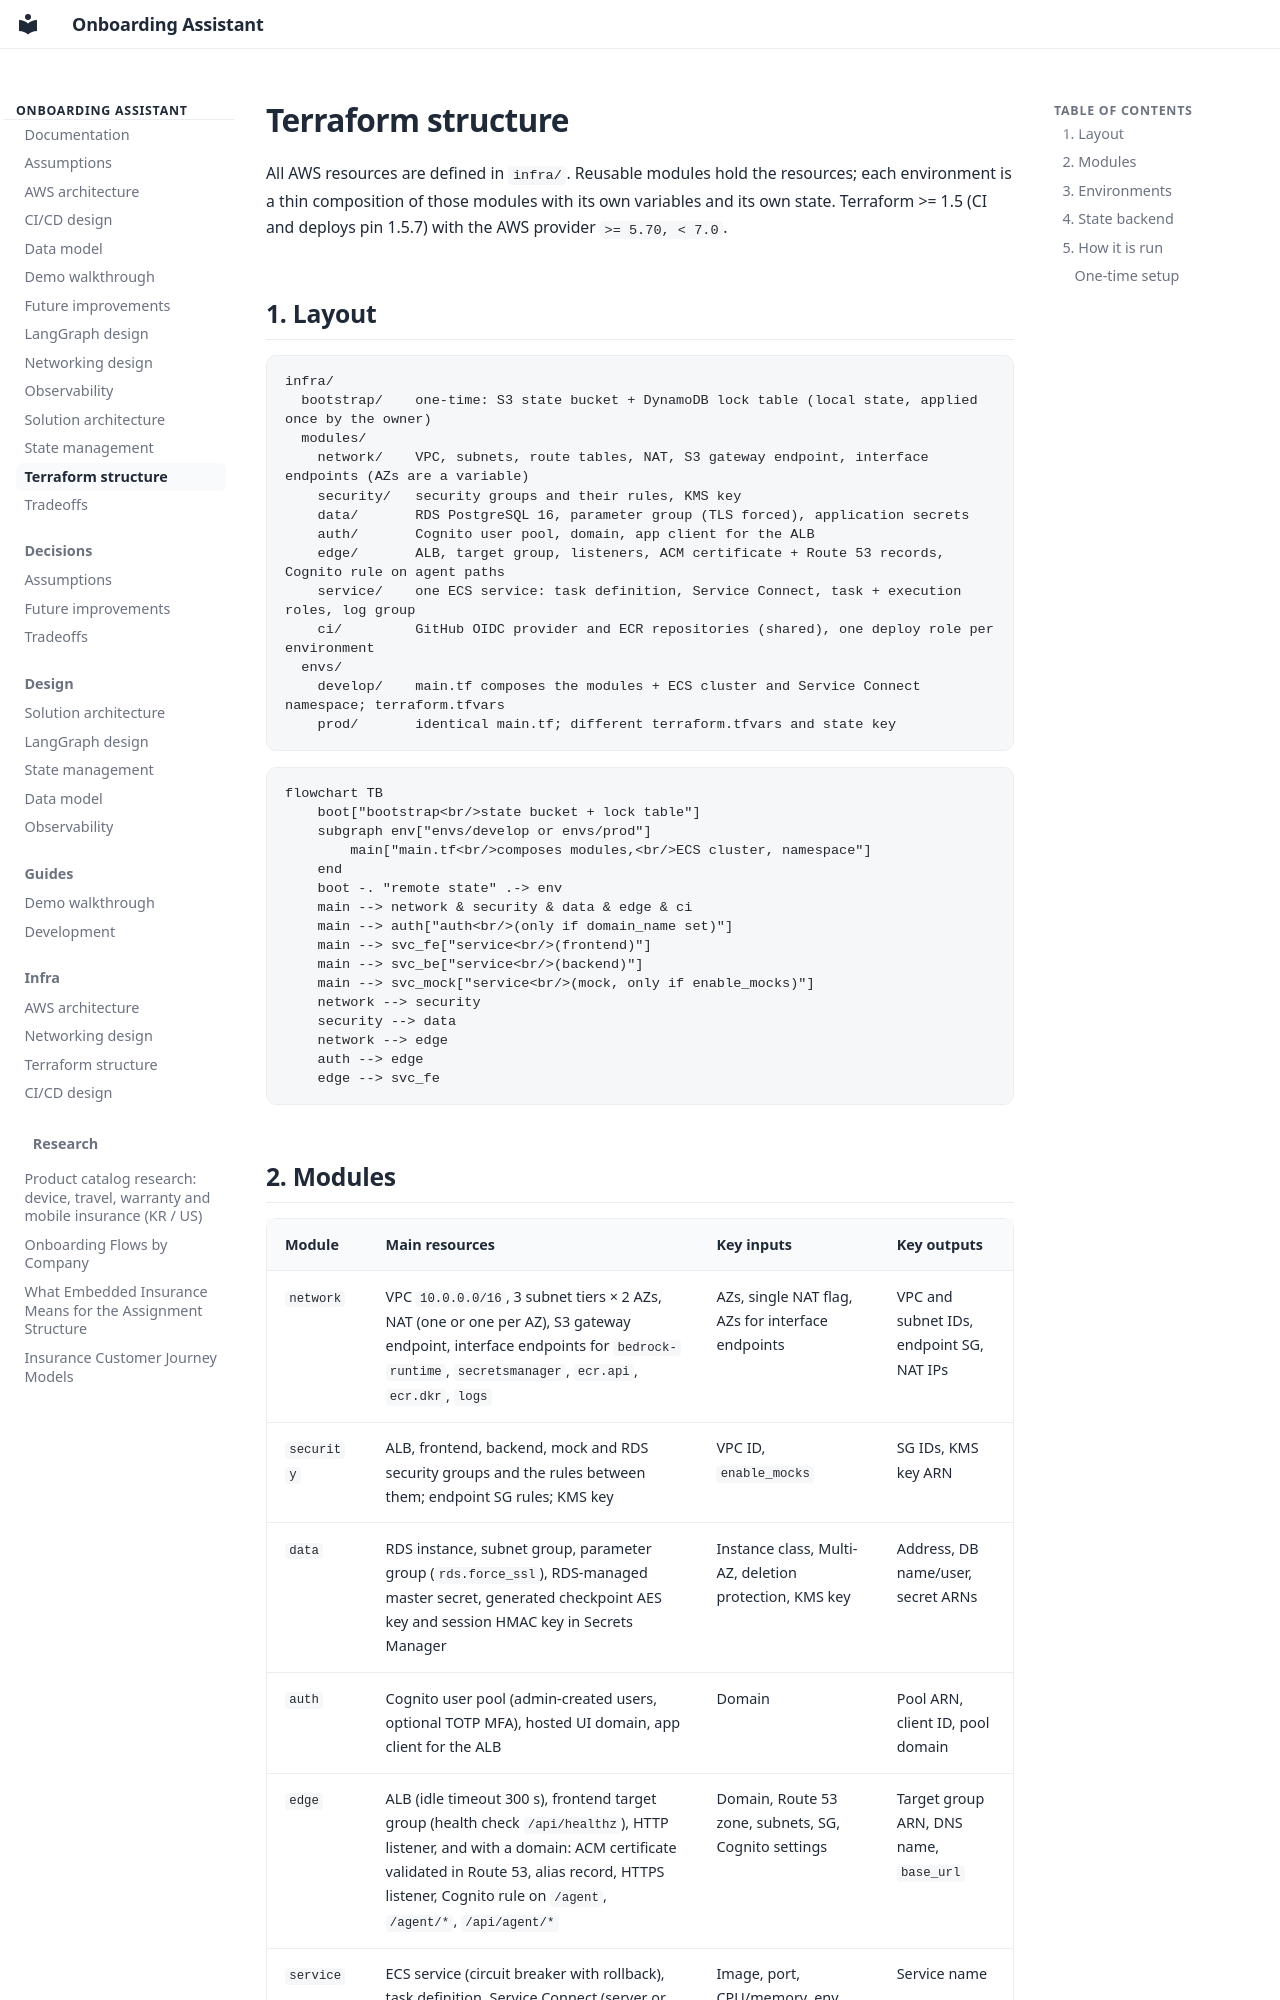

repository: pjh4993/insurance-onboarding-assistant · page: terraform/index.html · generator: mkdocs

# Terraform structure

All AWS resources are defined in `infra/`. Reusable modules hold the resources; each environment is a thin
composition of those modules with its own variables and its own state. Terraform >= 1.5 (CI and deploys pin
1.5.7) with the AWS provider `>= 5.70, < 7.0`.

## 1. Layout

```
infra/
  bootstrap/    one-time: S3 state bucket + DynamoDB lock table (local state, applied once by the owner)
  modules/
    network/    VPC, subnets, route tables, NAT, S3 gateway endpoint, interface endpoints (AZs are a variable)
    security/   security groups and their rules, KMS key
    data/       RDS PostgreSQL 16, parameter group (TLS forced), application secrets
    auth/       Cognito user pool, domain, app client for the ALB
    edge/       ALB, target group, listeners, ACM certificate + Route 53 records, Cognito rule on agent paths
    service/    one ECS service: task definition, Service Connect, task + execution roles, log group
    ci/         GitHub OIDC provider and ECR repositories (shared), one deploy role per environment
  envs/
    develop/    main.tf composes the modules + ECS cluster and Service Connect namespace; terraform.tfvars
    prod/       identical main.tf; different terraform.tfvars and state key
```

```mermaid
flowchart TB
    boot["bootstrap<br/>state bucket + lock table"]
    subgraph env["envs/develop or envs/prod"]
        main["main.tf<br/>composes modules,<br/>ECS cluster, namespace"]
    end
    boot -. "remote state" .-> env
    main --> network & security & data & edge & ci
    main --> auth["auth<br/>(only if domain_name set)"]
    main --> svc_fe["service<br/>(frontend)"]
    main --> svc_be["service<br/>(backend)"]
    main --> svc_mock["service<br/>(mock, only if enable_mocks)"]
    network --> security
    security --> data
    network --> edge
    auth --> edge
    edge --> svc_fe
```
